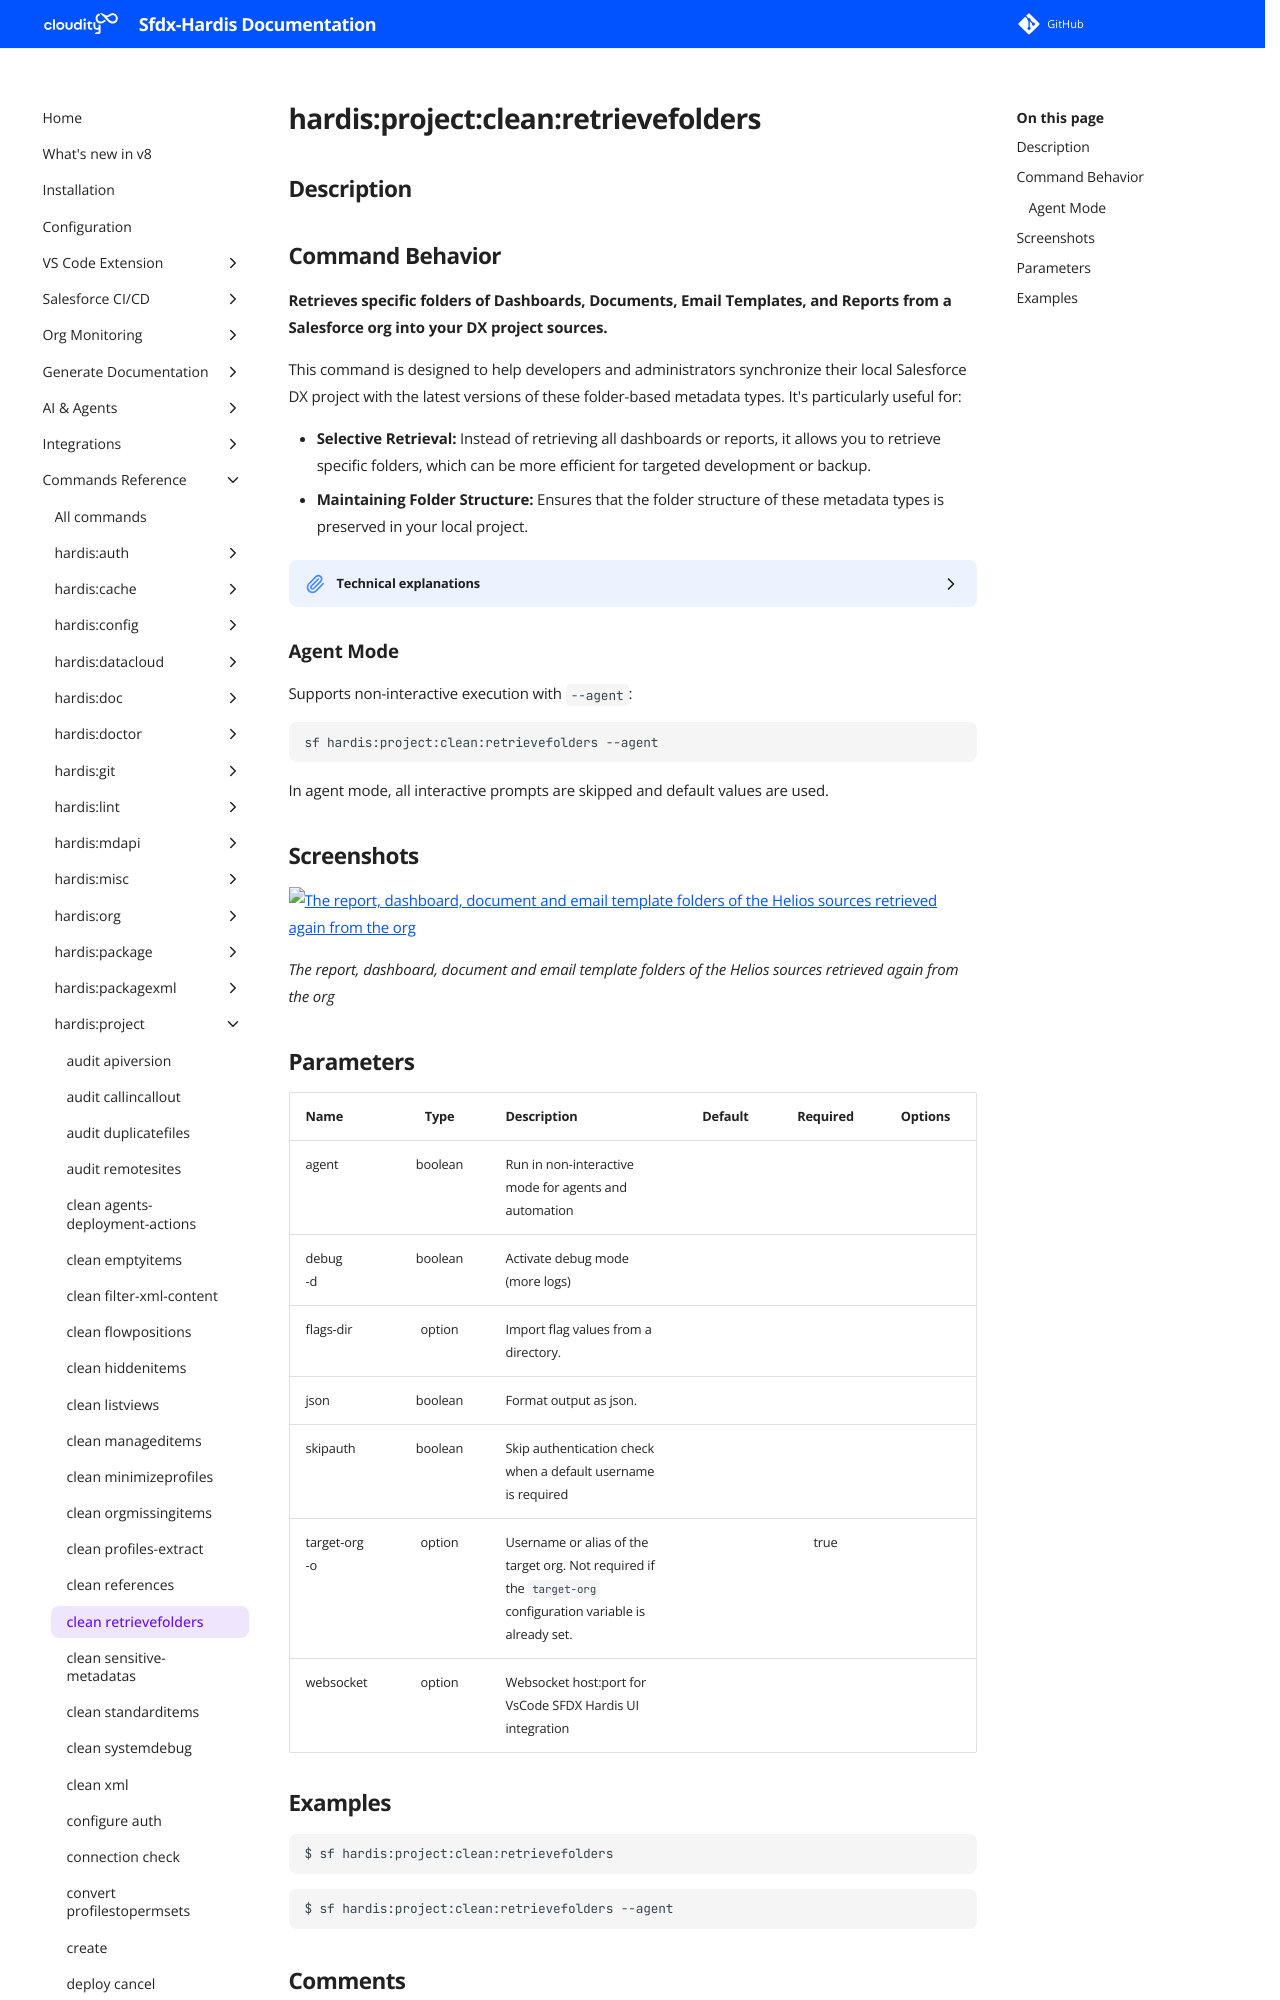

repository: hardisgroupcom/sfdx-hardis · page: hardis/project/clean/retrievefolders/index.html · generator: mkdocs

---
title: "hardis:project:clean:retrievefolders - Retrieve dashboards, documents and report folders in DX sources"
description: "Retrieves specific folders of Dashboards, Documents, Email Templates, and Reports from a Salesforce org into your DX project sources."
---
<!-- This file has been generated with command 'sf hardis:doc:plugin:generate'. Please do not update it manually or it may be overwritten -->
# hardis:project:clean:retrievefolders

## Description


## Command Behavior

**Retrieves specific folders of Dashboards, Documents, Email Templates, and Reports from a Salesforce org into your DX project sources.**

This command is designed to help developers and administrators synchronize their local Salesforce DX project with the latest versions of these folder-based metadata types. It's particularly useful for:

- **Selective Retrieval:** Instead of retrieving all dashboards or reports, it allows you to retrieve specific folders, which can be more efficient for targeted development or backup.
- **Maintaining Folder Structure:** Ensures that the folder structure of these metadata types is preserved in your local project.

<details markdown="1">
<summary>Technical explanations</summary>

The command's technical implementation involves:

- **Folder Iteration:** It defines a list of folder-based metadata types (`dashboards`, `documents`, `email`, `reports`).
- **File System Check:** For each type, it checks if the corresponding folder exists in `force-app/main/default/`.
- **Recursive Retrieval:** It iterates through subfolders within these main folders. For each subfolder, it constructs and executes a `sf project retrieve start` command.
- **Salesforce CLI Integration:** It uses `sf project retrieve start -m <MetadataType>:<FolderName>` to retrieve the content of individual folders. This ensures that only the specified folder and its contents are retrieved.
- **Error Handling:** It includes basic error handling for the `execCommand` calls.
</details>

### Agent Mode

Supports non-interactive execution with `--agent`:

```sh
sf hardis:project:clean:retrievefolders --agent
```

In agent mode, all interactive prompts are skipped and default values are used.
